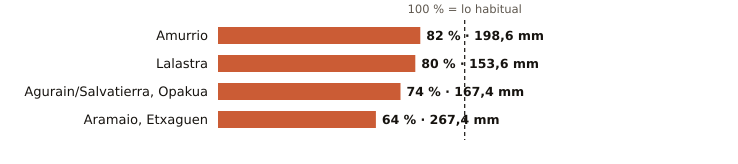

The data file committed next to this chart (first rows):
estacion, provincia, indicativo, mm_otono, referencia_mm, pct, periodo_referencia, hasta, hora
Amurrio, Álava, 1060X, 198.6, 242.4, 82, 2003-2025, 2026-11-27, 9
Lalastra, Álava, 9060X, 153.6, 193.1, 80, 2009-2025, 2026-11-27, 9
Agurain/Salvatierra, Opakua, Álava, 9073X, 167.4, 227.4, 74, 2009-2025, 2026-11-27, 9
Aramaio, Etxaguen, Álava, 1044X, 267.4, 418.8, 64, 2003-2025, 2026-11-27, 9
